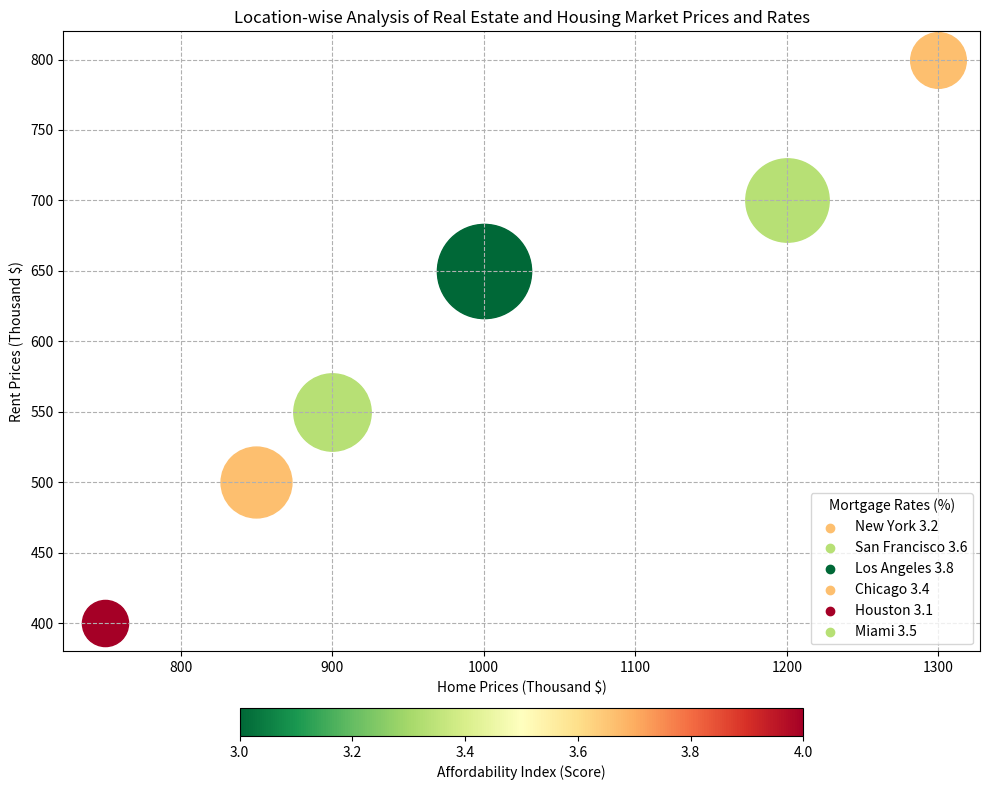

This figure's Python source: (Note: this script raises an exception after producing the figure.)

import matplotlib.pyplot as plt
import matplotlib.cm as cm
import numpy as np

data = np.array([['Location', 'Home Prices (Thousand $)', 'Rent Prices (Thousand $)', 'Mortgage Rates (%)', 'Affordability Index (Score)'],
                 ['New York', 1300, 800, 3.2, 7],
                 ['San Francisco', 1200, 700, 3.6, 6],
                 ['Los Angeles', 1000, 650, 3.8, 5],
                 ['Chicago', 850, 500, 3.4, 7],
                 ['Houston', 750, 400, 3.1, 8],
                 ['Miami', 900, 550, 3.5, 6]])
data_labels = data[0, 1:]
line_labels = data[1:, 0]

data = data[1:, 1:].astype(float)

fig = plt.figure(figsize=(10, 8))
ax = fig.add_subplot()

cmap = cm.get_cmap('RdYlGn_r')

bmin, bmax = np.min(data[:, 3]), np.max(data[:, 3])
smin, smax = 3, 4
norm = plt.Normalize(vmin = smin, vmax = smax)
norm_c = plt.Normalize(vmin = bmin, vmax = bmax)
bc = cmap(norm_c(data[:, 3]))
sc = norm(data[:, 2]) * 5000 + 600

for i in range(data.shape[0]):
    ax.scatter(data[i, 0], data[i, 1], s = smin + (smax-smin)*sc[i], c = bc[i], label = None)
    ax.scatter([], [], c = bc[i], label = line_labels[i] + f' {data[i, 2]}')

ax.legend(title=data_labels[2], loc='lower right')
sm = plt.cm.ScalarMappable(cmap=cmap, norm=norm)
sm._A = []
plt.colorbar(sm, ax=ax, orientation='horizontal', fraction=0.04, pad=0.08).set_label(data_labels[3])

ax.set_xlabel(data_labels[0])
ax.set_ylabel(data_labels[1])
plt.title('Location-wise Analysis of Real Estate and Housing Market Prices and Rates', fontsize=12, wrap=True, rotation=0)
plt.grid(ls='--')

plt.tight_layout()
plt.savefig('/cpfs01/user/yehancheng/workspace/datasets/SimChartV2/demo/bubble/png/29_2023122270050.png')

plt.clf()
